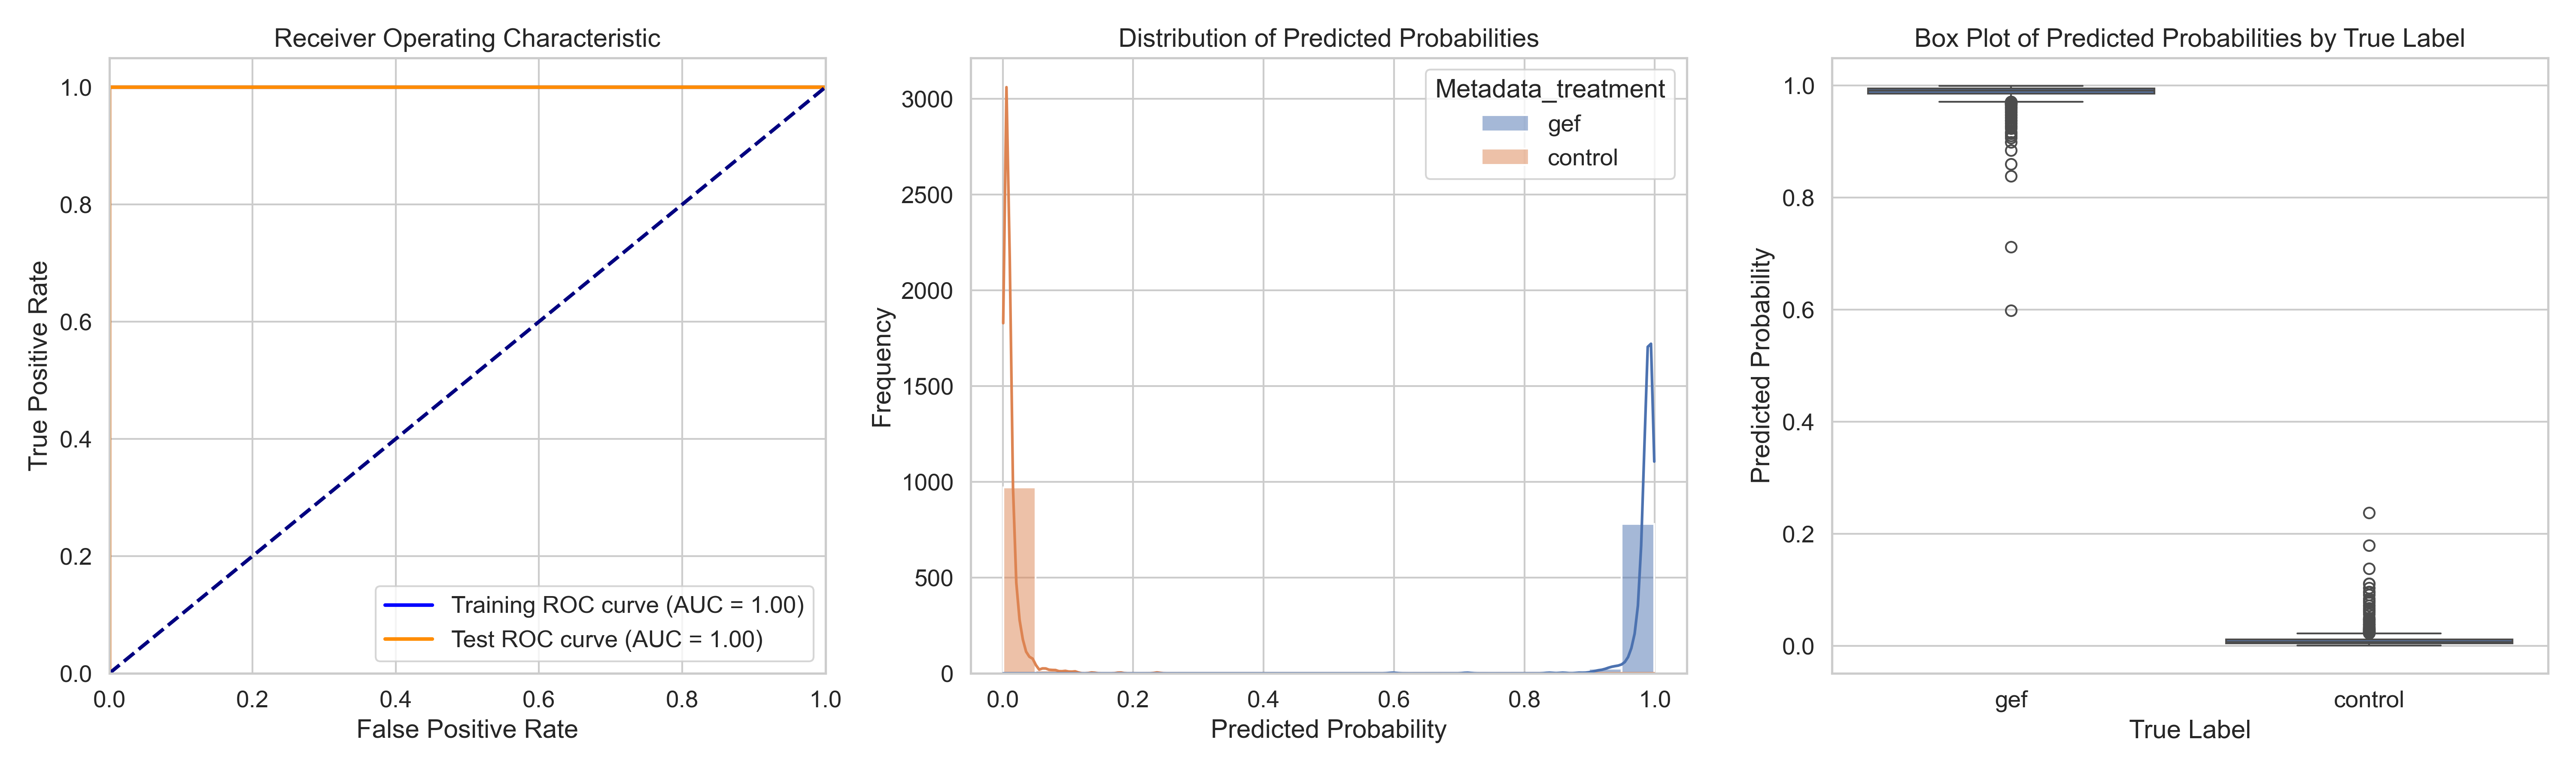

The data file committed next to this chart (first rows):
ObjectNumber, Metadata_site, Metadata_concentration, Metadata_hour, Metadata_treatment, Predicted_Probability, Is_Test, S
1, 0, 6.06, 4, gef, 0.9933, True, 0.982
2, 0, 6.06, 4, gef, 0.9934, False, 0.9821
3, 0, 6.06, 4, gef, 0.9886, True, 0.9773
4, 0, 6.06, 4, gef, 0.9959, True, 0.9846
5, 0, 6.06, 4, gef, 0.9935, True, 0.9822
6, 0, 6.06, 4, gef, 0.9936, True, 0.9823
7, 0, 6.06, 4, gef, 0.9906, True, 0.9793
8, 0, 6.06, 4, gef, 0.9968, True, 0.9855
9, 0, 6.06, 4, gef, 0.995, False, 0.9837
10, 0, 6.06, 4, gef, 0.9859, True, 0.9745
11, 0, 6.06, 4, gef, 0.9881, False, 0.9767
12, 0, 6.06, 4, gef, 0.9845, False, 0.9731
13, 0, 6.06, 4, gef, 0.9953, True, 0.9839
14, 0, 6.06, 4, gef, 0.983, False, 0.9716
15, 0, 6.06, 4, gef, 0.9861, True, 0.9748
16, 0, 6.06, 4, gef, 0.9793, False, 0.968
17, 0, 6.06, 4, gef, 0.9914, False, 0.9801
18, 0, 6.06, 4, gef, 0.9968, False, 0.9854
19, 0, 6.06, 4, gef, 0.9941, False, 0.9828
20, 0, 6.06, 4, gef, 0.9899, False, 0.9786
21, 0, 6.06, 4, gef, 0.9336, False, 0.9223
22, 0, 6.06, 4, gef, 0.9855, False, 0.9741
23, 0, 6.06, 4, gef, 0.9953, True, 0.984
24, 0, 6.06, 4, gef, 0.9245, False, 0.9132
25, 0, 6.06, 4, gef, 0.9877, True, 0.9764
26, 0, 6.06, 4, gef, 0.9944, True, 0.9831
27, 0, 6.06, 4, gef, 0.9915, False, 0.9802
28, 0, 6.06, 4, gef, 0.9927, True, 0.9813
29, 0, 6.06, 4, gef, 0.9949, False, 0.9836
30, 0, 6.06, 4, gef, 0.97, False, 0.9587
31, 0, 6.06, 4, gef, 0.9781, False, 0.9668
32, 0, 6.06, 4, gef, 0.9592, False, 0.9479
33, 0, 6.06, 4, gef, 0.9933, False, 0.982
34, 0, 6.06, 4, gef, 0.9958, True, 0.9845
35, 0, 6.06, 4, gef, 0.9956, False, 0.9842
36, 0, 6.06, 4, gef, 0.9954, False, 0.9841
37, 0, 6.06, 4, gef, 0.9683, False, 0.957
38, 0, 6.06, 4, gef, 0.947, False, 0.9357
39, 0, 6.06, 4, gef, 0.9897, True, 0.9784
40, 0, 6.06, 4, gef, 0.9869, True, 0.9756
41, 0, 6.06, 4, gef, 0.9956, False, 0.9842
42, 0, 6.06, 4, gef, 0.9939, True, 0.9825
43, 0, 6.06, 4, gef, 0.9901, False, 0.9787
44, 0, 6.06, 4, gef, 0.9923, False, 0.981
45, 0, 6.06, 4, gef, 0.9921, False, 0.9807
46, 0, 6.06, 4, gef, 0.9653, True, 0.954
47, 0, 6.06, 4, gef, 0.9854, True, 0.974
48, 0, 6.06, 4, gef, 0.9955, True, 0.9842
49, 0, 6.06, 4, gef, 0.9781, False, 0.9668
50, 0, 6.06, 4, gef, 0.9857, False, 0.9744
51, 0, 6.06, 4, gef, 0.9937, True, 0.9824
52, 0, 6.06, 4, gef, 0.996, False, 0.9847
53, 0, 6.06, 4, gef, 0.9903, False, 0.979
54, 0, 6.06, 4, gef, 0.9938, False, 0.9824
55, 0, 6.06, 4, gef, 0.9934, False, 0.9821
56, 0, 6.06, 4, gef, 0.9969, True, 0.9856
57, 0, 6.06, 4, gef, 0.9967, False, 0.9853
58, 0, 6.06, 4, gef, 0.9916, False, 0.9803
59, 0, 6.06, 4, gef, 0.9625, False, 0.9512
60, 0, 6.06, 4, gef, 0.9891, False, 0.9778
... 1,743 more rows
